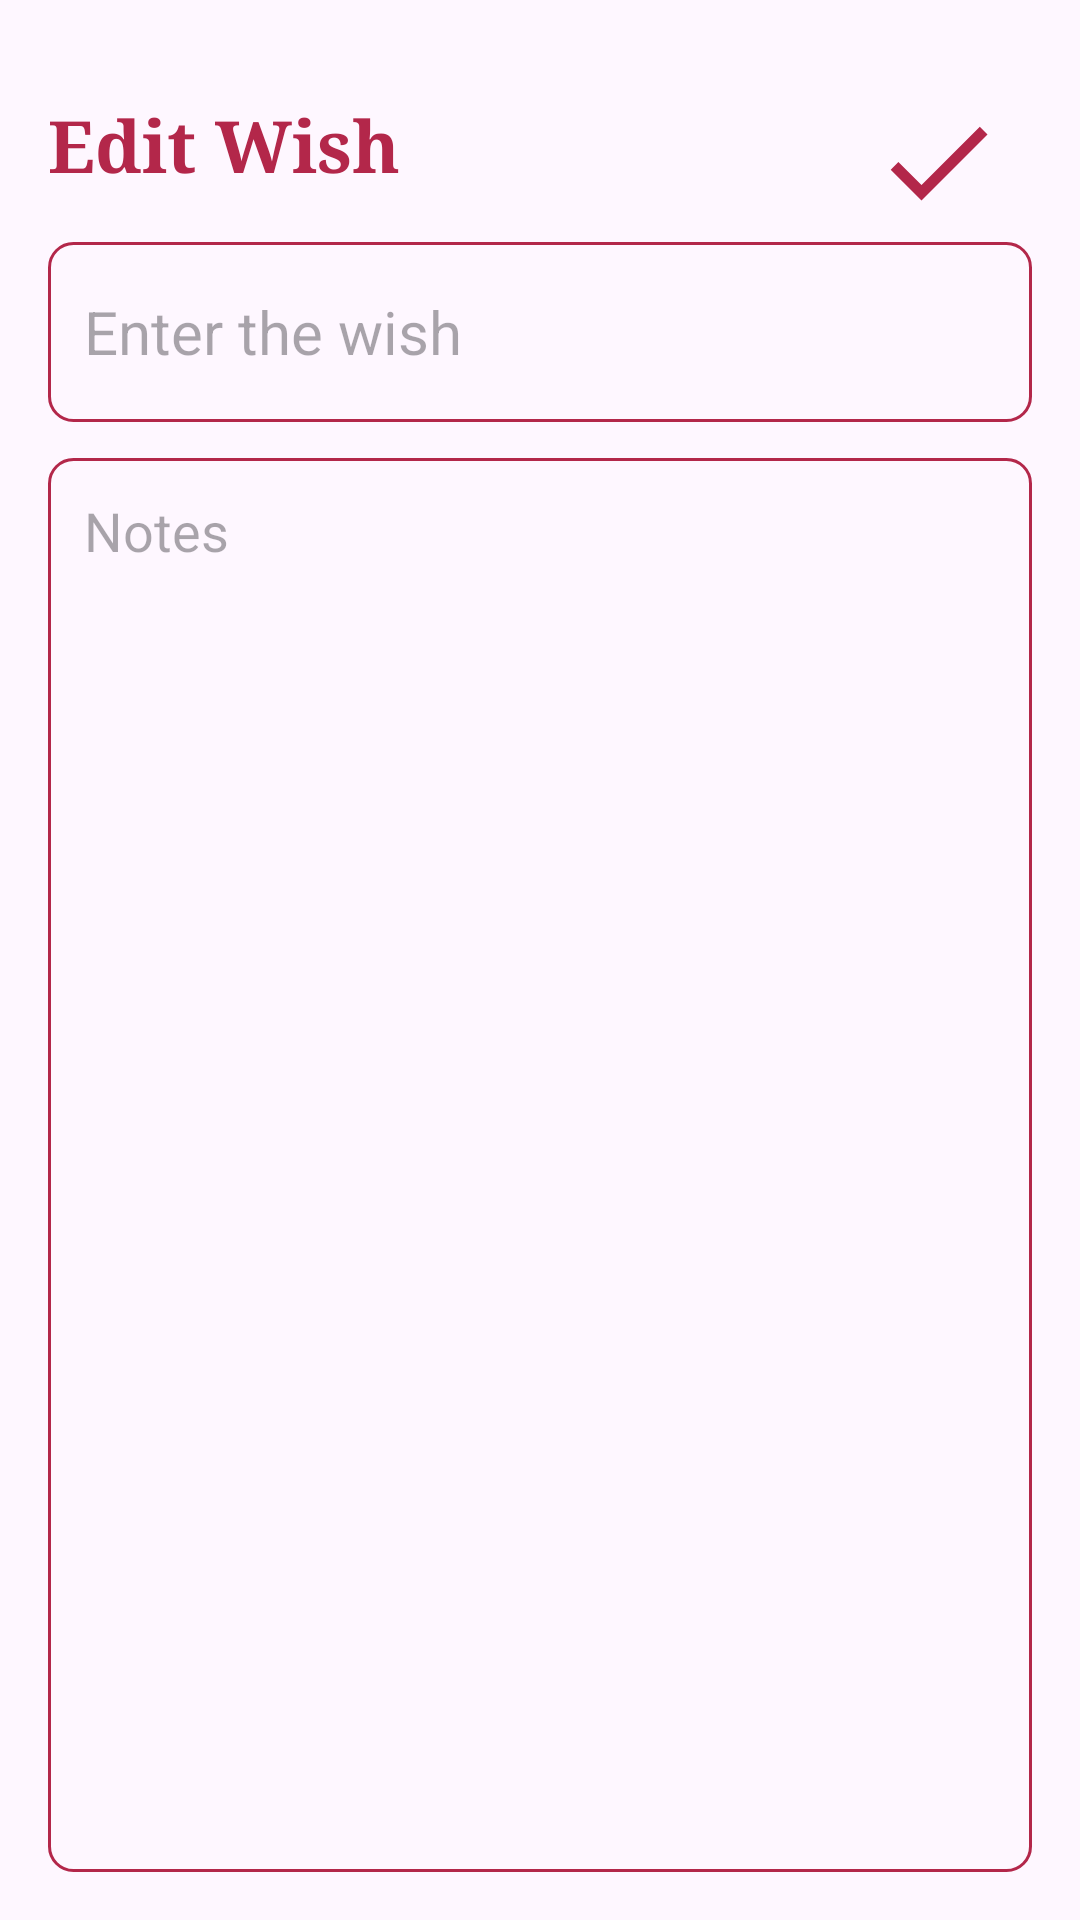

Produce the Android XML layout that renders to this screen, including the resource entries it uses.
<!-- AndroidManifest.xml: application theme Theme.Exam4 -->
<!-- res/layout/activity_update_wish.xml -->
<?xml version="1.0" encoding="utf-8"?>
<RelativeLayout
    xmlns:android="http://schemas.android.com/apk/res/android"
    xmlns:tools="http://schemas.android.com/tools"
    android:id="@+id/main"
    android:layout_width="match_parent"
    android:layout_height="match_parent"
    android:orientation="vertical"
    android:padding="16dp"
    tools:context=".UpdateWishActivity">

    <TextView
        android:id="@+id/editWishHeading"
        android:layout_width="wrap_content"
        android:layout_height="wrap_content"
        android:layout_alignParentTop="true"
        android:layout_marginTop="16dp"
        android:fontFamily="serif"
        android:text="@string/edit_wish"
        android:textColor="@color/majenta"
        android:textSize="24sp"
        android:textStyle="bold" />

    <ImageView
        android:id="@+id/updateSaveButton"
        android:layout_width="51dp"
        android:layout_height="44dp"
        android:layout_alignTop="@id/editWishHeading"
        android:layout_alignParentEnd="true"
        android:layout_marginEnd="6dp"
        android:src="@drawable/baseline_done_24" />

    <EditText
        android:id="@+id/updateTitleEditText"
        android:layout_width="match_parent"
        android:layout_height="60dp"
        android:hint="@string/enter_the_wish"
        android:padding="12dp"
        android:textSize="20sp"
        android:layout_below="@id/editWishHeading"
        android:background="@drawable/pink_border"
        android:layout_marginTop="16dp"
        android:maxLines="1"
        />

    <EditText
        android:id="@+id/updateContentEditText"
        android:layout_width="match_parent"
        android:layout_height="match_parent"
        android:hint="@string/notes"
        android:gravity="top"
        android:padding="12dp"
        android:textSize="18sp"
        android:background="@drawable/pink_border"
        android:layout_below="@id/updateTitleEditText"
        android:layout_marginTop="12dp"/>


</RelativeLayout>
<!-- resources referenced by this layout -->
<resources>
  <color name="majenta">#b3274a</color>
  <!-- drawable baseline_done_24 (drawable) -->
  <vector xmlns:android="http://schemas.android.com/apk/res/android" android:height="24dp" android:tint="#b3274a" android:viewportHeight="24" android:viewportWidth="24" android:width="24dp">
        
      <path android:fillColor="@android:color/white" android:pathData="M9,16.2L4.8,12l-1.4,1.4L9,19 21,7l-1.4,-1.4L9,16.2z"/>
      
  </vector>
  <!-- drawable pink_border (drawable) -->
  <?xml version="1.0" encoding="utf-8"?>
  <shape xmlns:android="http://schemas.android.com/apk/res/android"
      android:shape="rectangle">
  
      <stroke
          android:width="1dp"
          android:color="@color/majenta"/>
  
      <corners
          android:radius="8dp"/>
  </shape>
  <string name="edit_wish">Edit Wish</string>
  <string name="enter_the_wish">Enter the wish</string>
  <string name="notes">Notes</string>
  <style name="Theme.Exam4" parent="Base.Theme.Exam4" />
  <style name="Base.Theme.Exam4" parent="Theme.Material3.DayNight.NoActionBar">
          
         <item name="colorPrimary">@color/majenta</item>
          <item name="colorPrimaryVariant">@color/majenta</item>
          <item name="android:statusBarColor">@color/majenta</item>
      </style>
</resources>
